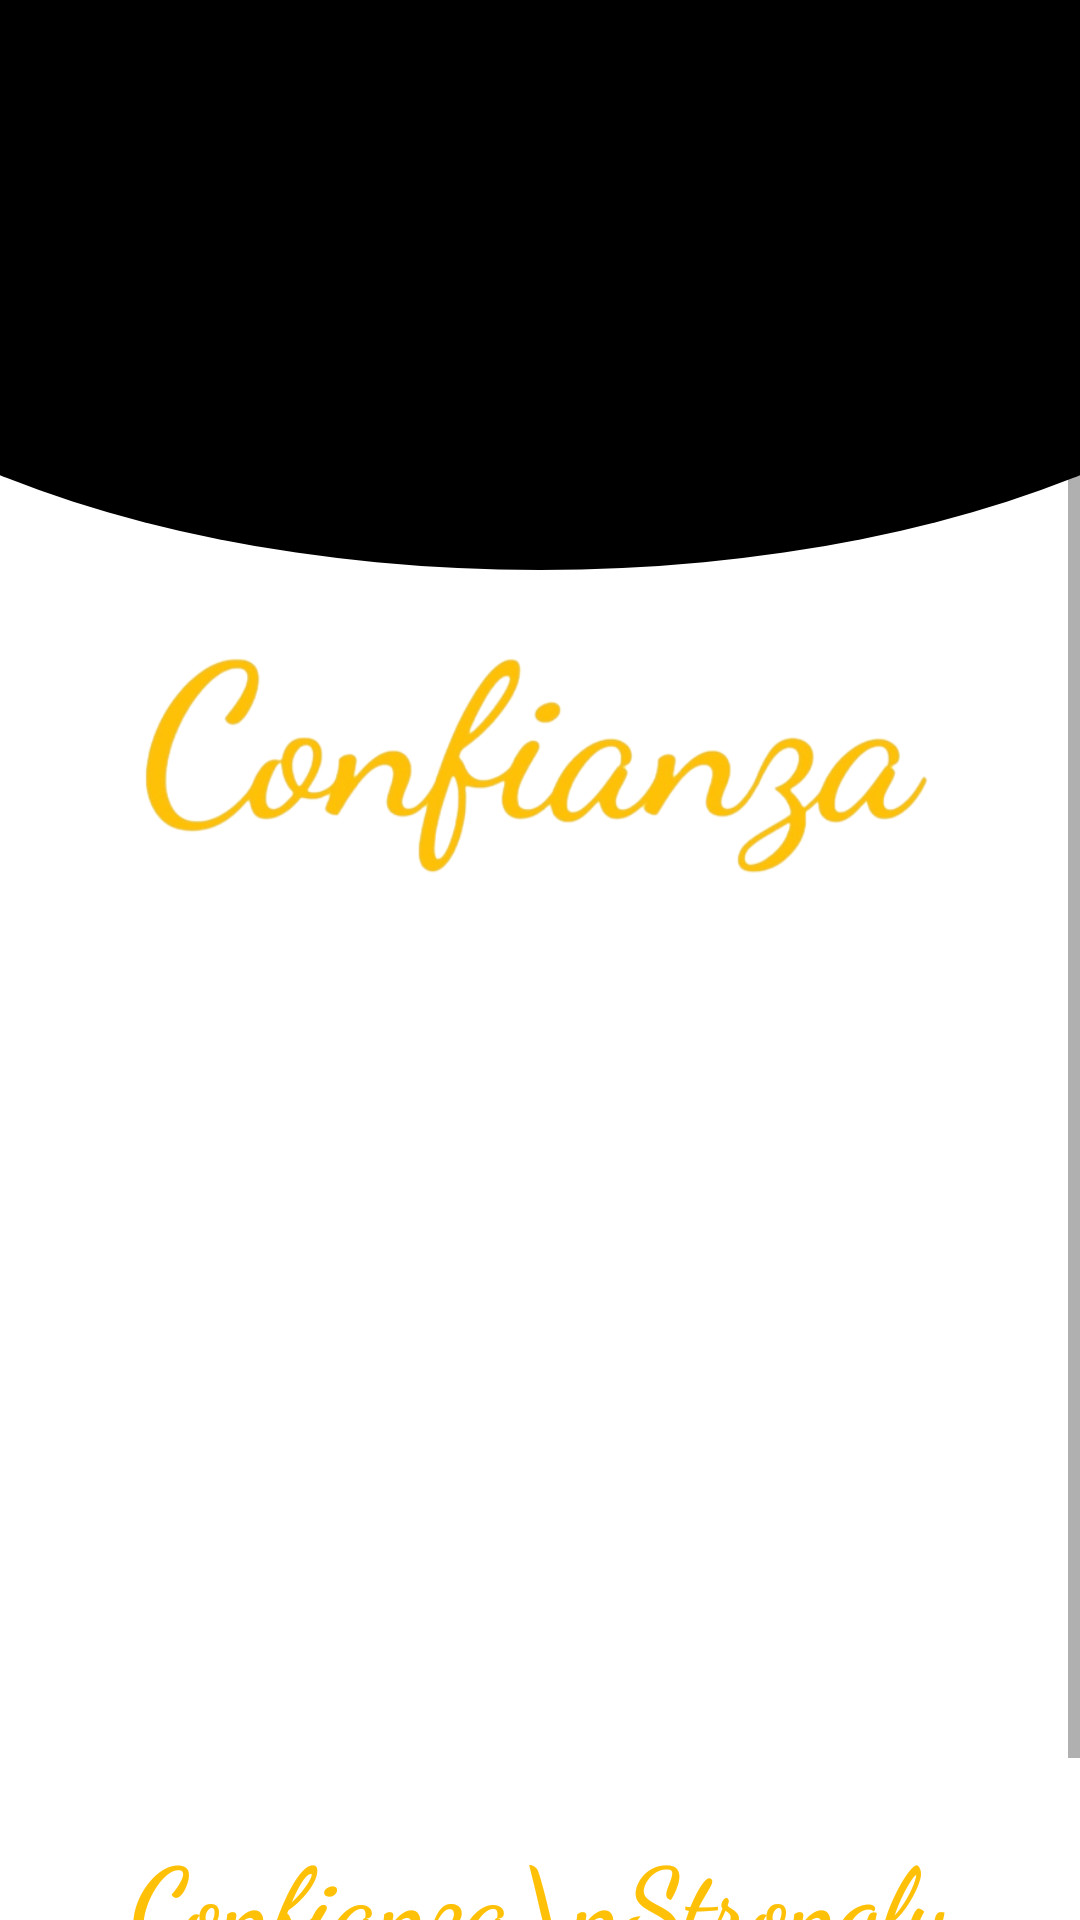

Produce the Android XML layout that renders to this screen, including the resource entries it uses.
<!-- AndroidManifest.xml: application theme Theme.Confianza -->
<!-- res/layout/activity_enc.xml -->
<?xml version="1.0" encoding="utf-8"?>
<ScrollView xmlns:android="http://schemas.android.com/apk/res/android"
    xmlns:app="http://schemas.android.com/apk/res-auto"
    xmlns:tools="http://schemas.android.com/tools"
    android:id="@+id/layout"
    android:layout_width="match_parent"
    android:layout_height="match_parent"
    android:background="@drawable/bg"
    android:orientation="vertical"
    tools:context=".EncActivity">

    <LinearLayout
        android:layout_width="match_parent"
        android:layout_height="match_parent"
        android:background="?android:attr/selectableItemBackground"
        android:orientation="vertical"
        android:weightSum="6">

        <RelativeLayout
            android:layout_width="match_parent"
            android:layout_height="0dp"
            android:layout_weight="1">

            <ImageView
                android:id="@+id/imageView"
                android:layout_width="300dp"
                android:layout_height="500dp"
                android:layout_centerHorizontal="true"
                android:src="@drawable/logo" />

        </RelativeLayout>

        <RelativeLayout
            android:layout_width="match_parent"
            android:layout_height="0dp"
            android:layout_weight="1">

            <TextView
                android:id="@+id/textView"
                android:layout_width="match_parent"
                android:layout_height="wrap_content"
                android:fontFamily="serif"
                android:gravity="center"
                android:text="Algorithms"
                android:textColor="@color/white"
                android:textSize="25dp" />

        </RelativeLayout>

        <GridLayout
            android:id="@+id/mainGrid"
            android:layout_width="match_parent"
            android:layout_height="0dp"
            android:layout_weight="4"
            android:alignmentMode="alignMargins"
            android:columnCount="2"
            android:columnOrderPreserved="false"
            android:padding="14dp"
            android:rowCount="3">

            <androidx.cardview.widget.CardView
                android:id="@+id/railc"
                android:layout_width="0dp"
                android:layout_height="0dp"
                android:layout_rowWeight="1"
                android:layout_columnWeight="1"
                android:layout_marginLeft="16dp"
                android:layout_marginRight="16dp"
                android:layout_marginBottom="16dp"
                android:background="?attr/selectableItemBackground"
                app:cardCornerRadius="8dp"
                app:cardElevation="8dp">

                <LinearLayout
                    android:layout_width="wrap_content"
                    android:layout_height="wrap_content"
                    android:layout_gravity="center_horizontal|center_vertical"
                    android:layout_margin="16dp"
                    android:orientation="vertical">

                    <TextView
                        android:layout_width="wrap_content"
                        android:layout_height="wrap_content"
                        android:text="Rail fence Cipher"
                        android:textAlignment="center"
                        android:textColor="@android:color/black"
                        android:textSize="18sp"
                        android:textStyle="bold" />

                </LinearLayout>

            </androidx.cardview.widget.CardView>

            <androidx.cardview.widget.CardView
                android:id="@+id/playfair"
                android:layout_width="0dp"
                android:layout_height="0dp"
                android:layout_rowWeight="1"
                android:layout_columnWeight="1"
                android:layout_marginLeft="16dp"
                android:layout_marginRight="16dp"
                android:layout_marginBottom="16dp"
                android:background="?attr/selectableItemBackground"
                app:cardCornerRadius="8dp"
                app:cardElevation="8dp">

                <LinearLayout
                    android:layout_width="wrap_content"
                    android:layout_height="wrap_content"
                    android:layout_gravity="center_horizontal|center_vertical"
                    android:layout_margin="16dp"
                    android:orientation="vertical">

                    <TextView
                        android:layout_width="wrap_content"
                        android:layout_height="wrap_content"
                        android:text="Playfair Cipher"
                        android:textAlignment="center"
                        android:textColor="@android:color/black"
                        android:textSize="18sp"
                        android:textStyle="bold" />

                </LinearLayout>

            </androidx.cardview.widget.CardView>

            <androidx.cardview.widget.CardView
                android:id="@+id/DES"
                android:layout_width="0dp"
                android:layout_height="0dp"
                android:layout_rowWeight="1"
                android:layout_columnWeight="1"
                android:layout_marginLeft="16dp"
                android:layout_marginRight="16dp"
                android:layout_marginBottom="16dp"
                app:cardCornerRadius="8dp"
                app:cardElevation="8dp">

                <LinearLayout
                    android:layout_width="wrap_content"
                    android:layout_height="wrap_content"
                    android:layout_gravity="center_horizontal|center_vertical"
                    android:layout_margin="16dp"
                    android:orientation="vertical">

                    <TextView
                        android:layout_width="wrap_content"
                        android:layout_height="wrap_content"
                        android:text="Data Encryption Standard"
                        android:textAlignment="center"
                        android:textColor="@android:color/black"
                        android:textSize="18sp"
                        android:textStyle="bold" />

                </LinearLayout>

            </androidx.cardview.widget.CardView>

            <androidx.cardview.widget.CardView
                android:id="@+id/AES"
                android:layout_width="0dp"
                android:layout_height="0dp"
                android:layout_rowWeight="1"
                android:layout_columnWeight="1"
                android:layout_marginLeft="16dp"
                android:layout_marginRight="16dp"
                android:layout_marginBottom="16dp"
                app:cardCornerRadius="8dp"
                app:cardElevation="8dp">

                <LinearLayout
                    android:layout_width="wrap_content"
                    android:layout_height="wrap_content"
                    android:layout_gravity="center_horizontal|center_vertical"
                    android:layout_margin="16dp"
                    android:orientation="vertical">

                    <TextView
                        android:layout_width="wrap_content"
                        android:layout_height="wrap_content"
                        android:text="Advanced Encryption Standard"
                        android:textAlignment="center"
                        android:textColor="@android:color/black"
                        android:textSize="18sp"
                        android:textStyle="bold" />

                </LinearLayout>

            </androidx.cardview.widget.CardView>

            <androidx.cardview.widget.CardView
                android:id="@+id/rsaa"
                android:layout_width="0dp"
                android:layout_height="0dp"
                android:layout_rowWeight="1"
                android:layout_columnWeight="1"
                android:layout_marginLeft="16dp"
                android:layout_marginRight="16dp"
                android:layout_marginBottom="16dp"
                android:background="?attr/selectableItemBackground"
                app:cardCornerRadius="8dp"
                app:cardElevation="8dp">

                <LinearLayout
                    android:layout_width="wrap_content"
                    android:layout_height="wrap_content"
                    android:layout_gravity="center_horizontal|center_vertical"
                    android:layout_margin="16dp"
                    android:orientation="vertical">

                    <TextView
                        android:layout_width="wrap_content"
                        android:layout_height="wrap_content"
                        android:text="RSA Algorithm"
                        android:textAlignment="center"
                        android:textColor="@android:color/black"
                        android:textSize="18sp"
                        android:textStyle="bold" />

                </LinearLayout>

            </androidx.cardview.widget.CardView>

            <androidx.cardview.widget.CardView
                android:id="@+id/dss"
                android:layout_width="0dp"
                android:layout_height="0dp"
                android:layout_rowWeight="1"
                android:layout_columnWeight="1"
                android:layout_marginLeft="16dp"
                android:layout_marginRight="16dp"
                android:layout_marginBottom="16dp"
                app:cardCornerRadius="8dp"
                app:cardElevation="8dp">

                <LinearLayout
                    android:layout_width="wrap_content"
                    android:layout_height="wrap_content"
                    android:layout_gravity="center_horizontal|center_vertical"
                    android:layout_margin="16dp"
                    android:orientation="vertical">

                    <TextView
                        android:layout_width="wrap_content"
                        android:layout_height="wrap_content"
                        android:text="Digital Signature"
                        android:textAlignment="center"
                        android:textColor="@android:color/black"
                        android:textSize="18sp"
                        android:textStyle="bold" />

                </LinearLayout>

            </androidx.cardview.widget.CardView>

        </GridLayout>

        <TextView
            android:layout_width="match_parent"
            android:layout_height="wrap_content"
            android:layout_alignParentBottom="true"
            android:fontFamily="cursive"
            android:gravity="center"
            android:text="Confianza\nStrongly encrypting the world:)"
            android:textColor="@color/yellow"
            android:textSize="35sp"
            android:textStyle="bold" />
    </LinearLayout>

</ScrollView>
<!-- resources referenced by this layout -->
<resources>
  <color name="white">#FFFFFFFF</color>
  <color name="yellow">#FFC107</color>
  <!-- drawable bg (drawable) -->
  <?xml version="1.0" encoding="utf-8"?>
  <layer-list xmlns:android="http://schemas.android.com/apk/res/android">
      <item>
          <shape android:shape="rectangle">
              <solid android:color="@color/white"/>
          </shape>
      </item>
      <item android:bottom="450dp"
          android:top="-80dp"
          android:left="-100dp"
          android:right="-100dp">
          <shape android:shape="oval">
              <solid android:color="#000000"/>
          </shape>
      </item>
  </layer-list>
  <!-- drawable logo: png bitmap (drawable, 84665 bytes) -->
  <style name="Theme.Confianza" parent="Theme.MaterialComponents.DayNight.NoActionBar">
          
          <item name="colorPrimary">@color/purple_500</item>
          <item name="colorPrimaryVariant">@color/purple_700</item>
          <item name="colorOnPrimary">@color/white</item>
          
          <item name="colorSecondary">@color/teal_200</item>
          <item name="colorSecondaryVariant">@color/teal_700</item>
          <item name="colorOnSecondary">@color/black</item>
          
          <item name="android:statusBarColor" tools:targetApi="l">?attr/colorPrimaryVariant</item>
          
      </style>
  <color name="purple_500">#FF6200EE</color>
  <color name="purple_700">#FF3700B3</color>
  <color name="teal_200">#FF03DAC5</color>
  <color name="teal_700">#FF018786</color>
  <color name="black">#FF000000</color>
</resources>
